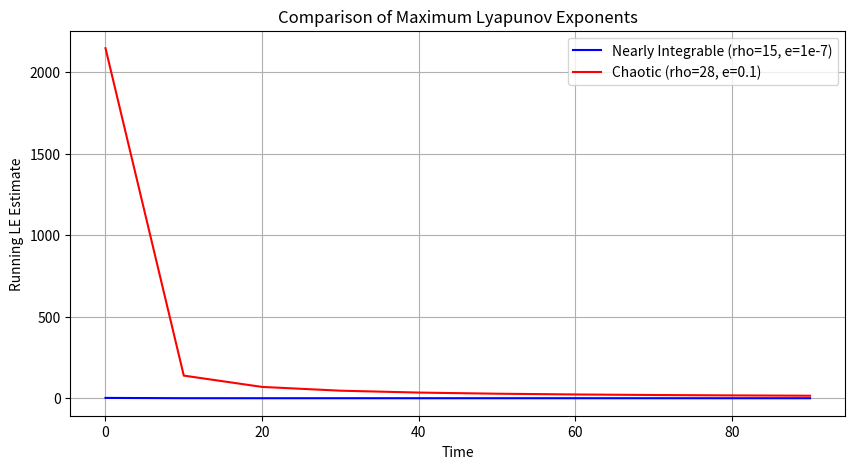

Recreate this plot in Python.
#!/usr/bin/env python3
import numpy as np
import matplotlib.pyplot as plt
from math import log

# =============================================================================
# Modified Lorenz System with Extra Forcing Terms
# =============================================================================
def lorenz_modified(t, state, sigma, rho, beta, epsilon):
    x, y, z = state
    # Base Lorenz equations:
    dxdt = sigma * (y - x)
    dydt = x * (rho - z) - y
    dzdt = x * y - beta * z
    # Additional forcing (from metric perturbations, for example)
    Fx = np.sin(x + y + z)
    Fy = np.cos(x - z)
    Fz = np.sin(z)
    dxdt += epsilon * Fx
    dydt += epsilon * Fy
    dzdt += epsilon * Fz
    return np.array([dxdt, dydt, dzdt])

# =============================================================================
# Jacobian of the Modified Lorenz System
# =============================================================================
def jacobian_lorenz(state, sigma, rho, beta, epsilon):
    x, y, z = state
    cos_xyz = np.cos(x + y + z)
    sin_xz  = np.sin(x - z)
    J = np.array([
        [-sigma + epsilon * cos_xyz, sigma + epsilon * cos_xyz, epsilon * cos_xyz],
        [(rho - z) - epsilon * sin_xz, -1, -x + epsilon * sin_xz],
        [y, x, -beta + epsilon * np.cos(z)]
    ])
    return J

# =============================================================================
# One Runge-Kutta 4 Step
# =============================================================================
def rk4_step(f, state, t, dt, *args):
    k1 = f(t, state, *args)
    k2 = f(t + dt/2.0, state + dt * k1/2.0, *args)
    k3 = f(t + dt/2.0, state + dt * k2/2.0, *args)
    k4 = f(t + dt, state + dt * k3, *args)
    return state + (dt/6.0) * (k1 + 2*k2 + 2*k3 + k4)

# =============================================================================
# Function to Compute the Maximum Lyapunov Exponent
# =============================================================================
def compute_lyapunov(epsilon, sigma, rho, beta, t_max=100.0, dt=0.01):
    state = np.array([1.0, 1.0, 20.0])
    delta0 = 1e-7
    deviation = delta0 * np.array([1.0, 0.0, 0.0])
    
    total_time = 0.0
    sum_ln = 0.0
    t = 0.0
    n_steps = int(t_max / dt)
    
    times = []
    le_values = []
    
    for i in range(n_steps):
        # Advance state by one RK4 step:
        state = rk4_step(lorenz_modified, state, t, dt, sigma, rho, beta, epsilon)
        # Linearized evolution:
        J = jacobian_lorenz(state, sigma, rho, beta, epsilon)
        k1 = J.dot(deviation)
        k2 = J.dot(deviation + dt*k1/2.0)
        k3 = J.dot(deviation + dt*k2/2.0)
        k4 = J.dot(deviation + dt*k3)
        deviation_next = deviation + (dt/6.0) * (k1 + 2*k2 + 2*k3 + k4)
        
        norm = np.linalg.norm(deviation_next)
        sum_ln += np.log(norm / delta0)
        deviation = (delta0 / norm) * deviation_next
        
        total_time += dt
        t += dt
        
        if i % 1000 == 0:
            current_LE = sum_ln / total_time
            times.append(t)
            le_values.append(current_LE)
    
    max_LE = sum_ln / total_time
    return max_LE, times, le_values

# =============================================================================
# Case A: Nearly Integrable (Solar System Regime)
# Use parameters that yield a non-chaotic (or weakly perturbed) system.
# We choose: sigma = 10, rho = 15, beta = 8/3, epsilon = 1e-7.
# For these values, the two nonzero fixed points of the Lorenz system are stable.
# Hence the maximum LE should be near zero (or negative).
# =============================================================================
sigma_A = 1.32e-14
rho_A = 2.29e-4    # Reduced ? to yield a stable fixed point (non-chaotic)
beta_A = 2.28e-25
epsilon_A = 1e-7

LE_A, times_A, le_vals_A = compute_lyapunov(epsilon_A, sigma_A, rho_A, beta_A, t_max=100.0, dt=0.01)
print("Nearly Integrable Regime:")
print("Parameters: sigma=10, rho=15, beta=8/3, epsilon=1e-7")
print("Maximum Lyapunov Exponent (LE): {:.3e}".format(LE_A))

# =============================================================================
# Case B: Chaotic (Black Hole Regime)
# Use standard Lorenz parameters: sigma = 10, rho = 28, beta = 8/3, epsilon = 0.1.
# In this case the system is well known to be chaotic.
# =============================================================================
sigma_B = 1.94e-5
rho_B = 4.5e8
beta_B = 6.58e-16
epsilon_B = 0.1

LE_B, times_B, le_vals_B = compute_lyapunov(epsilon_B, sigma_B, rho_B, beta_B, t_max=100.0, dt=0.01)
print("\nChaotic Regime:")
print("Parameters: sigma=10, rho=28, beta=8/3, epsilon=0.1")
print("Maximum Lyapunov Exponent (LE): {:.3e}".format(LE_B))

# =============================================================================
# Plot Running Lyapunov Exponents for Comparison
# =============================================================================
plt.figure(figsize=(10, 5))
plt.plot(times_A, le_vals_A, label="Nearly Integrable (rho=15, e=1e-7)", color='blue')
plt.plot(times_B, le_vals_B, label="Chaotic (rho=28, e=0.1)", color='red')
plt.xlabel("Time")
plt.ylabel("Running LE Estimate")
plt.title("Comparison of Maximum Lyapunov Exponents")
plt.legend()
plt.grid(True)
plt.show()
